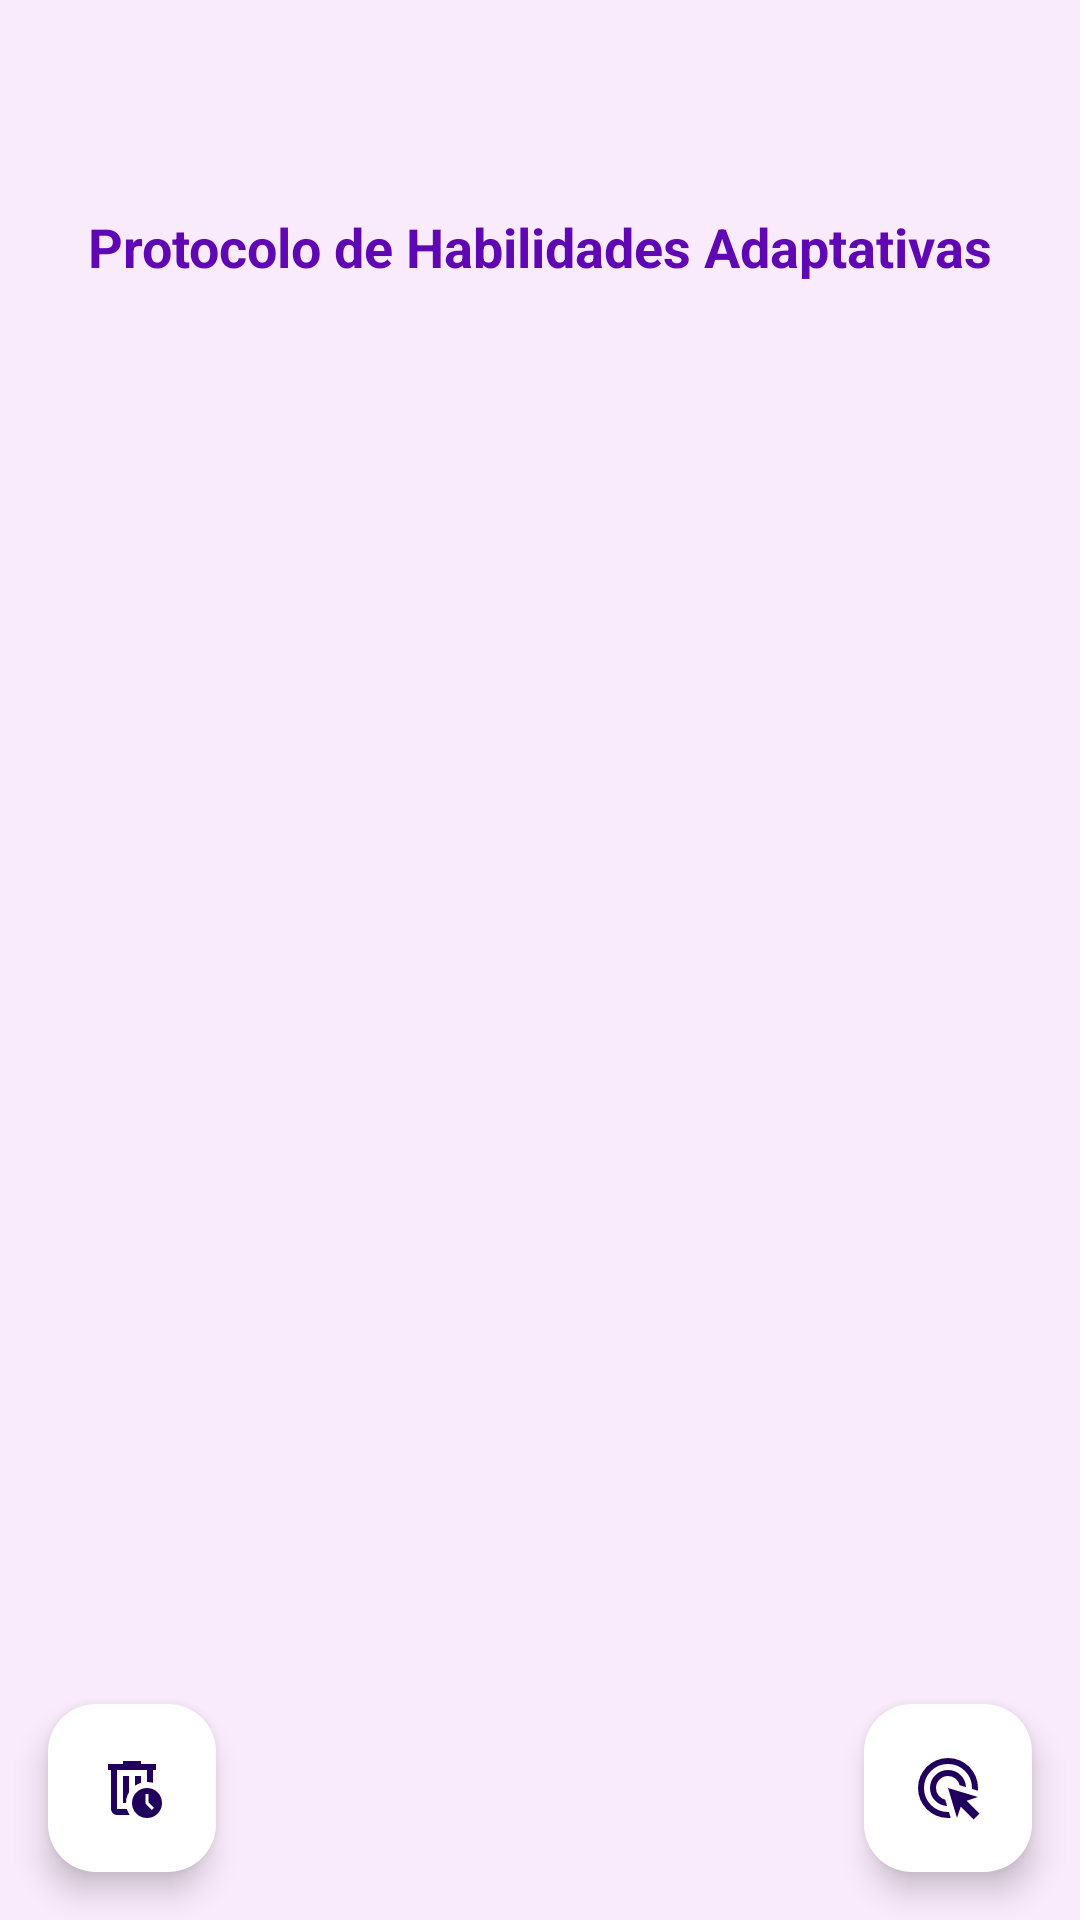

This screen was rendered from an Android layout file. Write that file and the resources it references.
<!-- AndroidManifest.xml: application theme Theme.EspecialMas3 -->
<!-- res/layout/activity_evaluar_prueba.xml -->
<?xml version="1.0" encoding="utf-8"?>
<androidx.constraintlayout.widget.ConstraintLayout xmlns:android="http://schemas.android.com/apk/res/android"
    xmlns:app="http://schemas.android.com/apk/res-auto"
    xmlns:tools="http://schemas.android.com/tools"
    android:id="@+id/main"
    android:layout_width="match_parent"
    android:layout_height="match_parent"
    android:background="@color/fondoPantalla"
    tools:context=".evaluacionesApp.EvaluarPrueba">

    
    <TextView
        android:id="@+id/txtEstudiantePrueba"
        android:layout_width="0dp"
        android:layout_height="wrap_content"
        android:layout_marginTop="60dp"
        android:padding="10dp"
        android:paddingStart="20dp"
        android:paddingEnd="20dp"
        android:text="@string/protocolo_de_habilidades_adaptativas"
        android:textAlignment="center"
        android:textColor="@color/colortextosmorado"
        android:textSize="18sp"
        android:textStyle="bold"
        app:layout_constraintEnd_toEndOf="parent"
        app:layout_constraintStart_toStartOf="parent"
        app:layout_constraintTop_toTopOf="parent" />

    
    <androidx.recyclerview.widget.RecyclerView
        android:id="@+id/recyclerCategorias"
        android:layout_width="0dp"
        android:layout_height="0dp"
        android:padding="10dp"
        app:layout_constraintBottom_toBottomOf="parent"
        app:layout_constraintEnd_toEndOf="parent"
        app:layout_constraintStart_toStartOf="parent"
        app:layout_constraintTop_toBottomOf="@id/txtEstudiantePrueba" />

    
    <com.google.android.material.floatingactionbutton.FloatingActionButton
        android:id="@+id/btnGuardarEvaluacion"
        android:layout_width="wrap_content"
        android:layout_height="wrap_content"
        android:layout_gravity="bottom|end"
        android:layout_margin="16dp"
        android:layout_marginEnd="48dp"
        android:layout_marginBottom="28dp"
        android:backgroundTint="@color/white"
        android:contentDescription="@string/guardar_evaluacion"
        android:src="@drawable/outline_ads_click_24"
        app:layout_constraintBottom_toBottomOf="parent"
        app:layout_constraintEnd_toEndOf="parent" />

    
    <com.google.android.material.floatingactionbutton.FloatingActionButton
        android:id="@+id/btnBorrarEvaluacion"
        android:layout_width="wrap_content"
        android:layout_height="wrap_content"
        android:layout_gravity="bottom|end"
        android:layout_marginStart="16dp"
        android:layout_marginBottom="16dp"
        android:backgroundTint="@color/white"
        android:contentDescription="@string/borrar_evaluacion"
        android:src="@drawable/outline_auto_delete_24"
        app:layout_constraintBottom_toBottomOf="parent"
        app:layout_constraintStart_toStartOf="parent" />

</androidx.constraintlayout.widget.ConstraintLayout>
<!-- resources referenced by this layout -->
<resources>
  <color name="colortextosmorado">#6007B4</color>
  <color name="fondoPantalla">#38EBC0F0</color>
  <color name="white">#FFFFFFFF</color>
  <!-- drawable outline_ads_click_24 (drawable) -->
  <vector xmlns:android="http://schemas.android.com/apk/res/android" android:height="24dp" android:tint="#D53434" android:viewportHeight="960" android:viewportWidth="960" android:width="24dp">
        
      <path android:fillColor="@android:color/white" android:pathData="M468,720Q372,715 306,646Q240,577 240,480Q240,380 310,310Q380,240 480,240Q577,240 646,306Q715,372 720,468L636,443Q623,389 580,354.5Q537,320 480,320Q414,320 367,367Q320,414 320,480Q320,537 354.5,580Q389,623 443,636L468,720ZM516,878Q507,880 498,880Q489,880 480,880Q397,880 324,848.5Q251,817 197,763Q143,709 111.5,636Q80,563 80,480Q80,397 111.5,324Q143,251 197,197Q251,143 324,111.5Q397,80 480,80Q563,80 636,111.5Q709,143 763,197Q817,251 848.5,324Q880,397 880,480Q880,489 880,498Q880,507 878,516L800,492L800,480Q800,346 707,253Q614,160 480,160Q346,160 253,253Q160,346 160,480Q160,614 253,707Q346,800 480,800Q483,800 486,800Q489,800 492,800L516,878ZM821,900L650,729L600,880L480,480L880,600L729,650L900,821L821,900Z"/>
      
  </vector>
  <!-- drawable outline_auto_delete_24 (drawable) -->
  <vector xmlns:android="http://schemas.android.com/apk/res/android" android:height="24dp" android:tint="#D53434" android:viewportHeight="960" android:viewportWidth="960" android:width="24dp">
        
      <path android:fillColor="@android:color/white" android:pathData="M280,240L280,240L280,400Q280,400 280,481.5Q280,563 280,680Q280,701 280,721Q280,741 280,760L280,760Q280,760 280,760Q280,760 280,760L280,240ZM450,840L280,840Q247,840 223.5,816.5Q200,793 200,760L200,240L160,240L160,160L360,160L360,120L600,120L600,160L800,160L800,240L760,240L760,412Q743,407 720.5,403.5Q698,400 680,400L680,240L280,240L280,760Q280,760 280,760Q280,760 280,760L412,760Q418,781 428,801.5Q438,822 450,840ZM360,680L400,680Q400,617 420,576.5Q440,536 440,536L440,320L360,320L360,680ZM520,450Q537,439 558.5,428Q580,417 600,412L600,320L520,320L520,450ZM680,880Q597,880 538.5,821.5Q480,763 480,680Q480,597 538.5,538.5Q597,480 680,480Q763,480 821.5,538.5Q880,597 880,680Q880,763 821.5,821.5Q763,880 680,880ZM746,774L774,746L700,672L700,560L660,560L660,688L746,774Z"/>
      
  </vector>
  <string name="borrar_evaluacion">borrar_evaluacion</string>
  <string name="guardar_evaluacion">Guardar Evaluación</string>
  <string name="protocolo_de_habilidades_adaptativas">Protocolo de Habilidades Adaptativas</string>
  <style name="Theme.EspecialMas3" parent="Base.Theme.EspecialMas3" />
  <style name="Base.Theme.EspecialMas3" parent="Theme.Material3.DayNight.NoActionBar">
          
          
      </style>
</resources>
